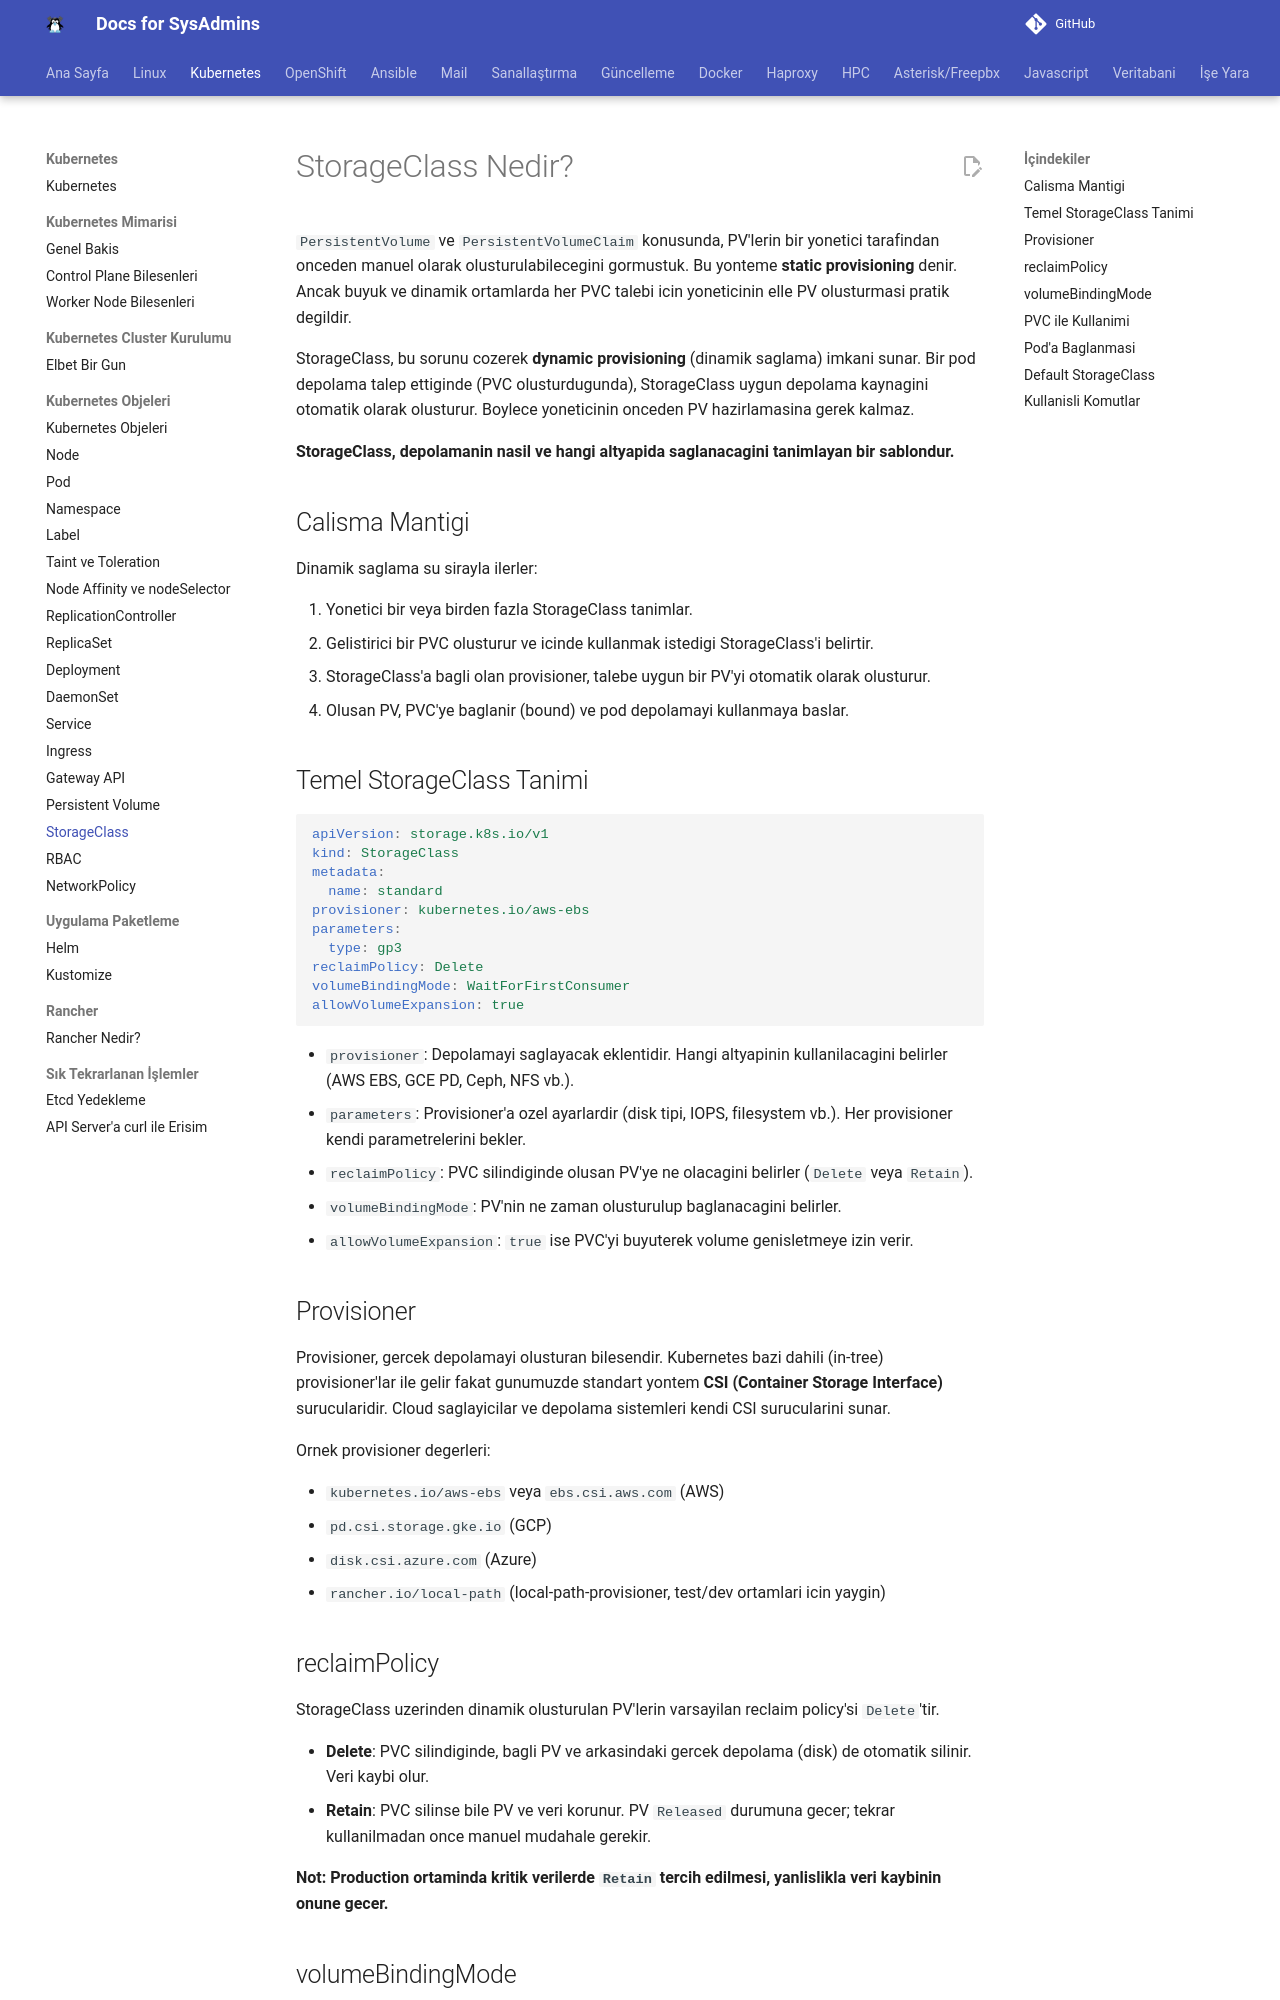

repository: berkbal/docs · page: kubernetes/storage-class/index.html · generator: mkdocs

# StorageClass Nedir?

`PersistentVolume` ve `PersistentVolumeClaim` konusunda, PV'lerin bir yonetici tarafindan onceden manuel olarak olusturulabilecegini gormustuk. Bu yonteme **static provisioning** denir. Ancak buyuk ve dinamik ortamlarda her PVC talebi icin yoneticinin elle PV olusturmasi pratik degildir.

StorageClass, bu sorunu cozerek **dynamic provisioning** (dinamik saglama) imkani sunar. Bir pod depolama talep ettiginde (PVC olusturdugunda), StorageClass uygun depolama kaynagini otomatik olarak olusturur. Boylece yoneticinin onceden PV hazirlamasina gerek kalmaz.

**StorageClass, depolamanin nasil ve hangi altyapida saglanacagini tanimlayan bir sablondur.**

## Calisma Mantigi

Dinamik saglama su sirayla ilerler:

1. Yonetici bir veya birden fazla StorageClass tanimlar.
2. Gelistirici bir PVC olusturur ve icinde kullanmak istedigi StorageClass'i belirtir.
3. StorageClass'a bagli olan provisioner, talebe uygun bir PV'yi otomatik olarak olusturur.
4. Olusan PV, PVC'ye baglanir (bound) ve pod depolamayi kullanmaya baslar.

## Temel StorageClass Tanimi

```yaml
apiVersion: storage.k8s.io/v1
kind: StorageClass
metadata:
  name: standard
provisioner: kubernetes.io/aws-ebs
parameters:
  type: gp3
reclaimPolicy: Delete
volumeBindingMode: WaitForFirstConsumer
allowVolumeExpansion: true
```

- `provisioner`: Depolamayi saglayacak eklentidir. Hangi altyapinin kullanilacagini belirler (AWS EBS, GCE PD, Ceph, NFS vb.).
- `parameters`: Provisioner'a ozel ayarlardir (disk tipi, IOPS, filesystem vb.). Her provisioner kendi parametrelerini bekler.
- `reclaimPolicy`: PVC silindiginde olusan PV'ye ne olacagini belirler (`Delete` veya `Retain`).
- `volumeBindingMode`: PV'nin ne zaman olusturulup baglanacagini belirler.
- `allowVolumeExpansion`: `true` ise PVC'yi buyuterek volume genisletmeye izin verir.

## Provisioner

Provisioner, gercek depolamayi olusturan bilesendir. Kubernetes bazi dahili (in-tree) provisioner'lar ile gelir fakat gunumuzde standart yontem **CSI (Container Storage Interface)** surucularidir. Cloud saglayicilar ve depolama sistemleri kendi CSI surucularini sunar.

Ornek provisioner degerleri:

- `kubernetes.io/aws-ebs` veya `ebs.csi.aws.com` (AWS)
- `pd.csi.storage.gke.io` (GCP)
- `disk.csi.azure.com` (Azure)
- `rancher.io/local-path` (local-path-provisioner, test/dev ortamlari icin yaygin)

## reclaimPolicy

StorageClass uzerinden dinamik olusturulan PV'lerin varsayilan reclaim policy'si `Delete`'tir.

- **Delete**: PVC silindiginde, bagli PV ve arkasindaki gercek depolama (disk) de otomatik silinir. Veri kaybi olur.
- **Retain**: PVC silinse bile PV ve veri korunur. PV `Released` durumuna gecer; tekrar kullanilmadan once manuel mudahale gerekir.

**Not: Production ortaminda kritik verilerde `Retain` tercih edilmesi, yanlislikla veri kaybinin onune gecer.**
